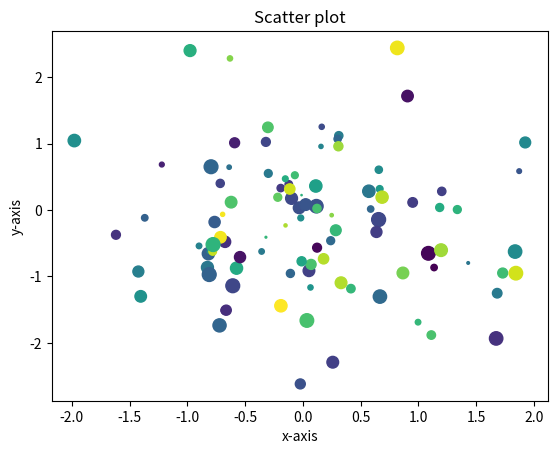

Generate this figure with matplotlib:
import matplotlib.pyplot as plt
import numpy as np
x = np.random.randn(100)
y = np.random.randn(100)
colors = np.random.rand(100)
sizes = 100 * np.random.rand(100)
plt.scatter(x,y,c=colors, s=sizes)
plt.xlabel('x-axis')
plt.ylabel('y-axis')
plt.title('Scatter plot')
plt.show()
